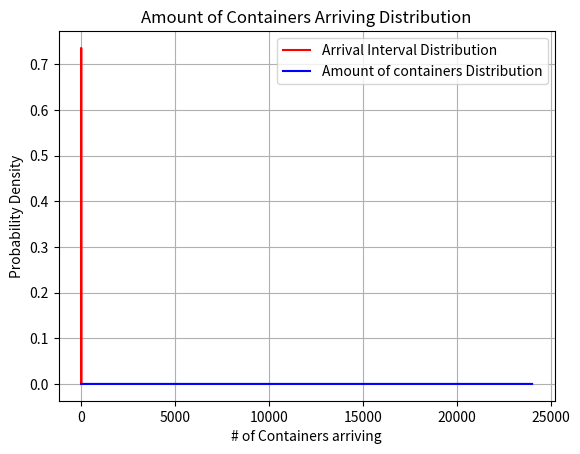

Reproduce this figure in Python.
import numpy as np
import matplotlib.pyplot as plt
from scipy.stats import gamma

#%% Plotting the arrival interval distribution
# Parameters
mean = 1
max_val = 7

# Gamma distribution: mean = shape * scale
shape = 2  # Choose shape > 1 to ensure PDF(0) = 0
scale = mean / shape  # Solve for scale

# Generate x values
x = np.linspace(0, max_val, 1000)
# Compute Gamma PDF
y = gamma.pdf(x, a=shape, scale=scale)

# Plot
plt.plot(x, y, label='Arrival Interval Distribution', color='red')
plt.title("Arrival Interval Distribution")
plt.xlabel("Arrival Interval (days)")
plt.ylabel("Probability Density")
plt.grid(True)
plt.legend()
plt.show()

#%% Plotting the amount of containers distribution
import numpy as np
import matplotlib.pyplot as plt
from scipy.stats import gamma
# Parameters
mean = 7065
shape = 8
scale = mean / shape
max_val = 24000

# Extend x range from 0 to max
x = np.linspace(0, max_val, 1000)
y = gamma.pdf(x, a=shape, scale=scale)

# Plot
plt.plot(x, y, label='Amount of containers Distribution', color='blue')
plt.title("Amount of Containers Arriving Distribution")
plt.xlabel("# of Containers arriving")
plt.ylabel("Probability Density")
plt.grid(True)
plt.legend()
plt.show()

#%% Plotting the location distribution

# It's a uniform distribution, so we no need to show it, its literally a flat line